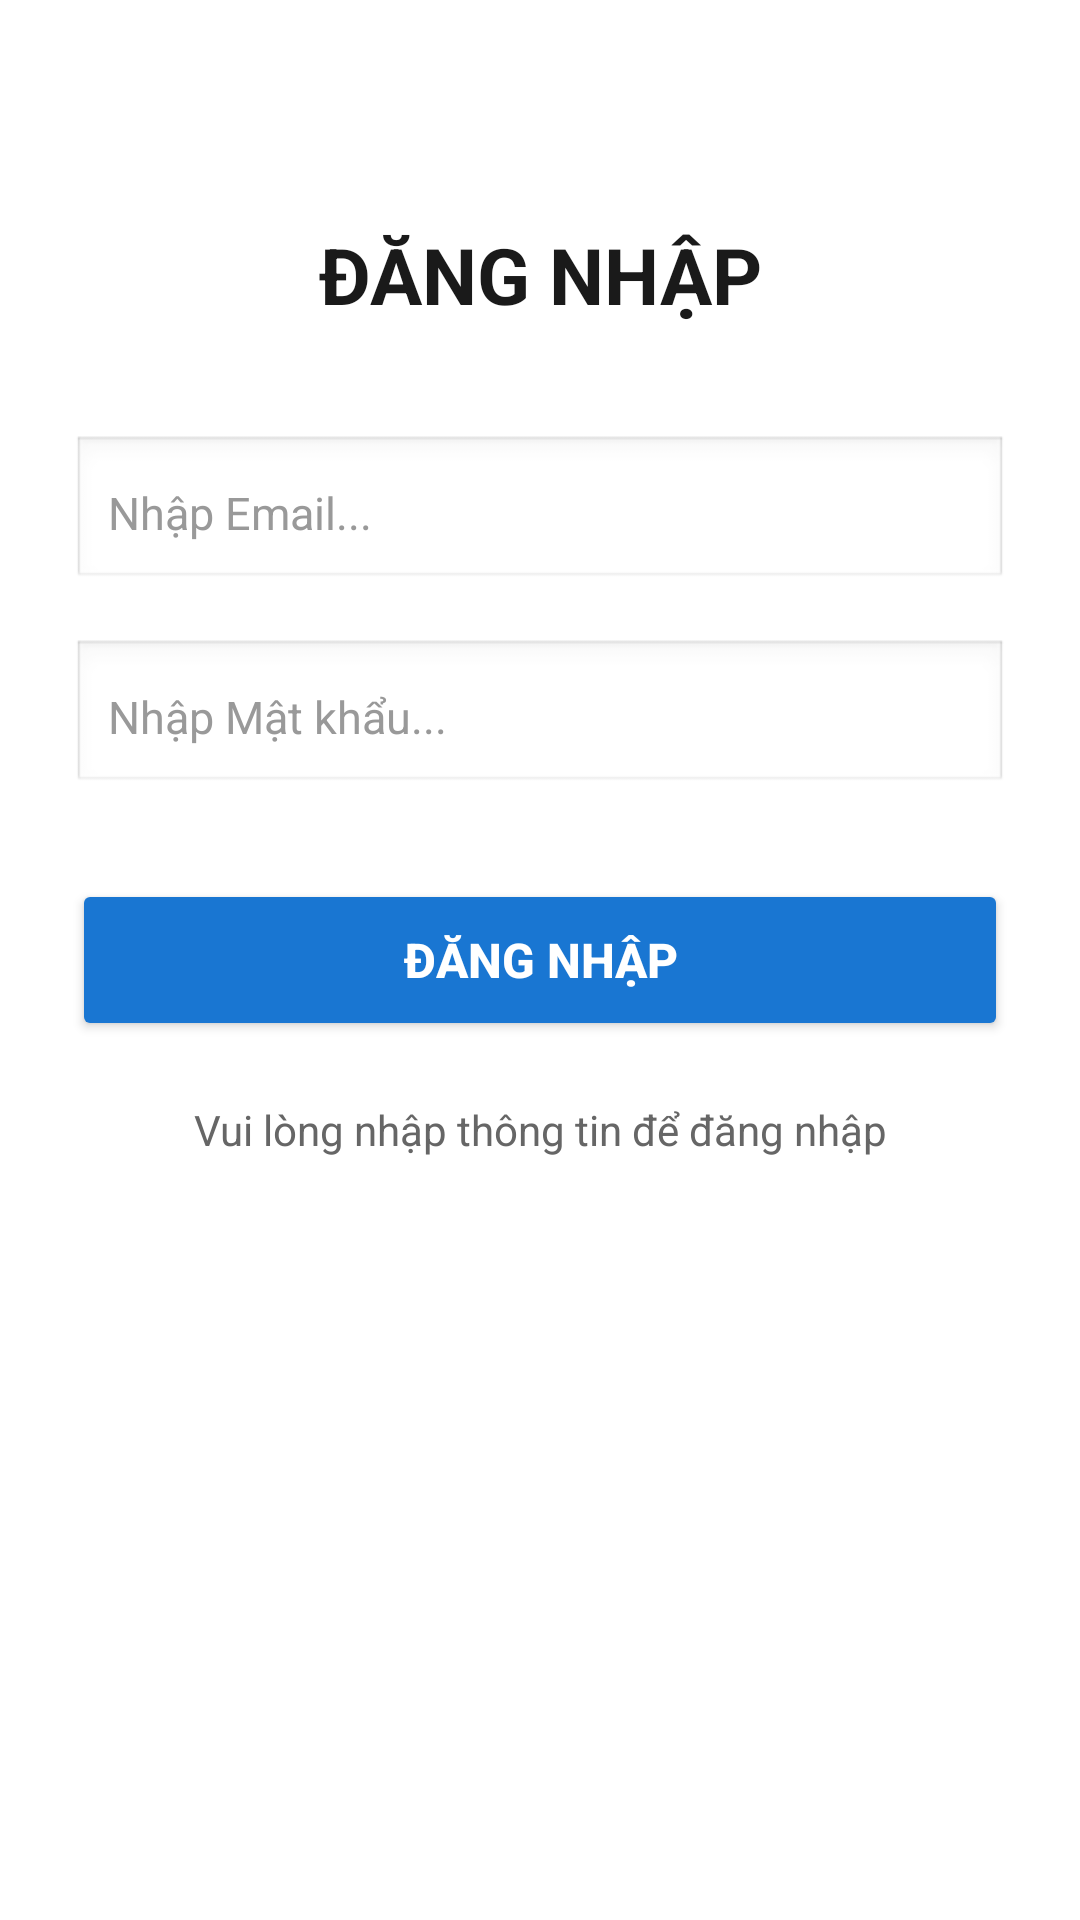

This screen was rendered from an Android layout file. Write that file and the resources it references.
<!-- AndroidManifest.xml: application theme Theme.ThiCuoiKy_2500115853 -->
<!-- res/layout/activity_login.xml -->
<?xml version="1.0" encoding="utf-8"?>
<androidx.constraintlayout.widget.ConstraintLayout
    xmlns:android="http://schemas.android.com/apk/res/android"
    xmlns:app="http://schemas.android.com/apk/res-auto"
    xmlns:tools="http://schemas.android.com/tools"
    android:id="@+id/mainLayout"
    android:layout_width="match_parent"
    android:layout_height="match_parent"
    android:background="#FFFFFF"
    android:padding="24dp"
    tools:context=".LoginActivity">

    
    <TextView
        android:id="@+id/tvTitle"
        android:layout_width="wrap_content"
        android:layout_height="wrap_content"
        android:layout_marginTop="50dp"
        android:text="ĐĂNG NHẬP"
        android:textColor="#1A1A1A"
        android:textSize="26sp"
        android:textStyle="bold"
        app:layout_constraintEnd_toEndOf="parent"
        app:layout_constraintStart_toStartOf="parent"
        app:layout_constraintTop_toTopOf="parent" />

    
    <EditText
        android:id="@+id/etEmail"
        android:layout_width="0dp"
        android:layout_height="52dp"
        android:layout_marginTop="36dp"
        android:hint="Nhập Email..."
        android:inputType="textEmailAddress"
        android:padding="12dp"
        android:textColor="#000000"
        android:textColorHint="#999999"
        android:textSize="15sp"
        android:enabled="true"
        android:focusable="true"
        android:focusableInTouchMode="true"
        android:cursorVisible="true"
        android:background="@android:drawable/edit_text"
        app:layout_constraintEnd_toEndOf="parent"
        app:layout_constraintStart_toStartOf="parent"
        app:layout_constraintTop_toBottomOf="@id/tvTitle" />

    
    <EditText
        android:id="@+id/etPassword"
        android:layout_width="0dp"
        android:layout_height="52dp"
        android:layout_marginTop="16dp"
        android:hint="Nhập Mật khẩu..."
        android:inputType="textPassword"
        android:padding="12dp"
        android:textColor="#000000"
        android:textColorHint="#999999"
        android:textSize="15sp"
        android:enabled="true"
        android:focusable="true"
        android:focusableInTouchMode="true"
        android:cursorVisible="true"
        android:background="@android:drawable/edit_text"
        app:layout_constraintEnd_toEndOf="parent"
        app:layout_constraintStart_toStartOf="parent"
        app:layout_constraintTop_toBottomOf="@id/etEmail" />

    
    <Button
        android:id="@+id/btnLogin"
        android:layout_width="0dp"
        android:layout_height="54dp"
        android:layout_marginTop="28dp"
        android:backgroundTint="#1976D2"
        android:text="ĐĂNG NHẬP"
        android:textColor="#FFFFFF"
        android:textSize="16sp"
        android:textStyle="bold"
        app:layout_constraintEnd_toEndOf="parent"
        app:layout_constraintStart_toStartOf="parent"
        app:layout_constraintTop_toBottomOf="@id/etPassword" />

    
    <TextView
        android:id="@+id/tvStatus"
        android:layout_width="0dp"
        android:layout_height="wrap_content"
        android:layout_marginTop="20dp"
        android:gravity="center"
        android:text="Vui lòng nhập thông tin để đăng nhập"
        android:textColor="#666666"
        android:textSize="14sp"
        app:layout_constraintEnd_toEndOf="parent"
        app:layout_constraintStart_toStartOf="parent"
        app:layout_constraintTop_toBottomOf="@id/btnLogin" />

</androidx.constraintlayout.widget.ConstraintLayout>
<!-- resources referenced by this layout -->
<resources>
  <style name="Theme.ThiCuoiKy_2500115853" parent="Base.Theme.ThiCuoiKy_2500115853" />
  <style name="Base.Theme.ThiCuoiKy_2500115853" parent="Theme.Material3.DayNight.NoActionBar">
          
          
      </style>
</resources>
